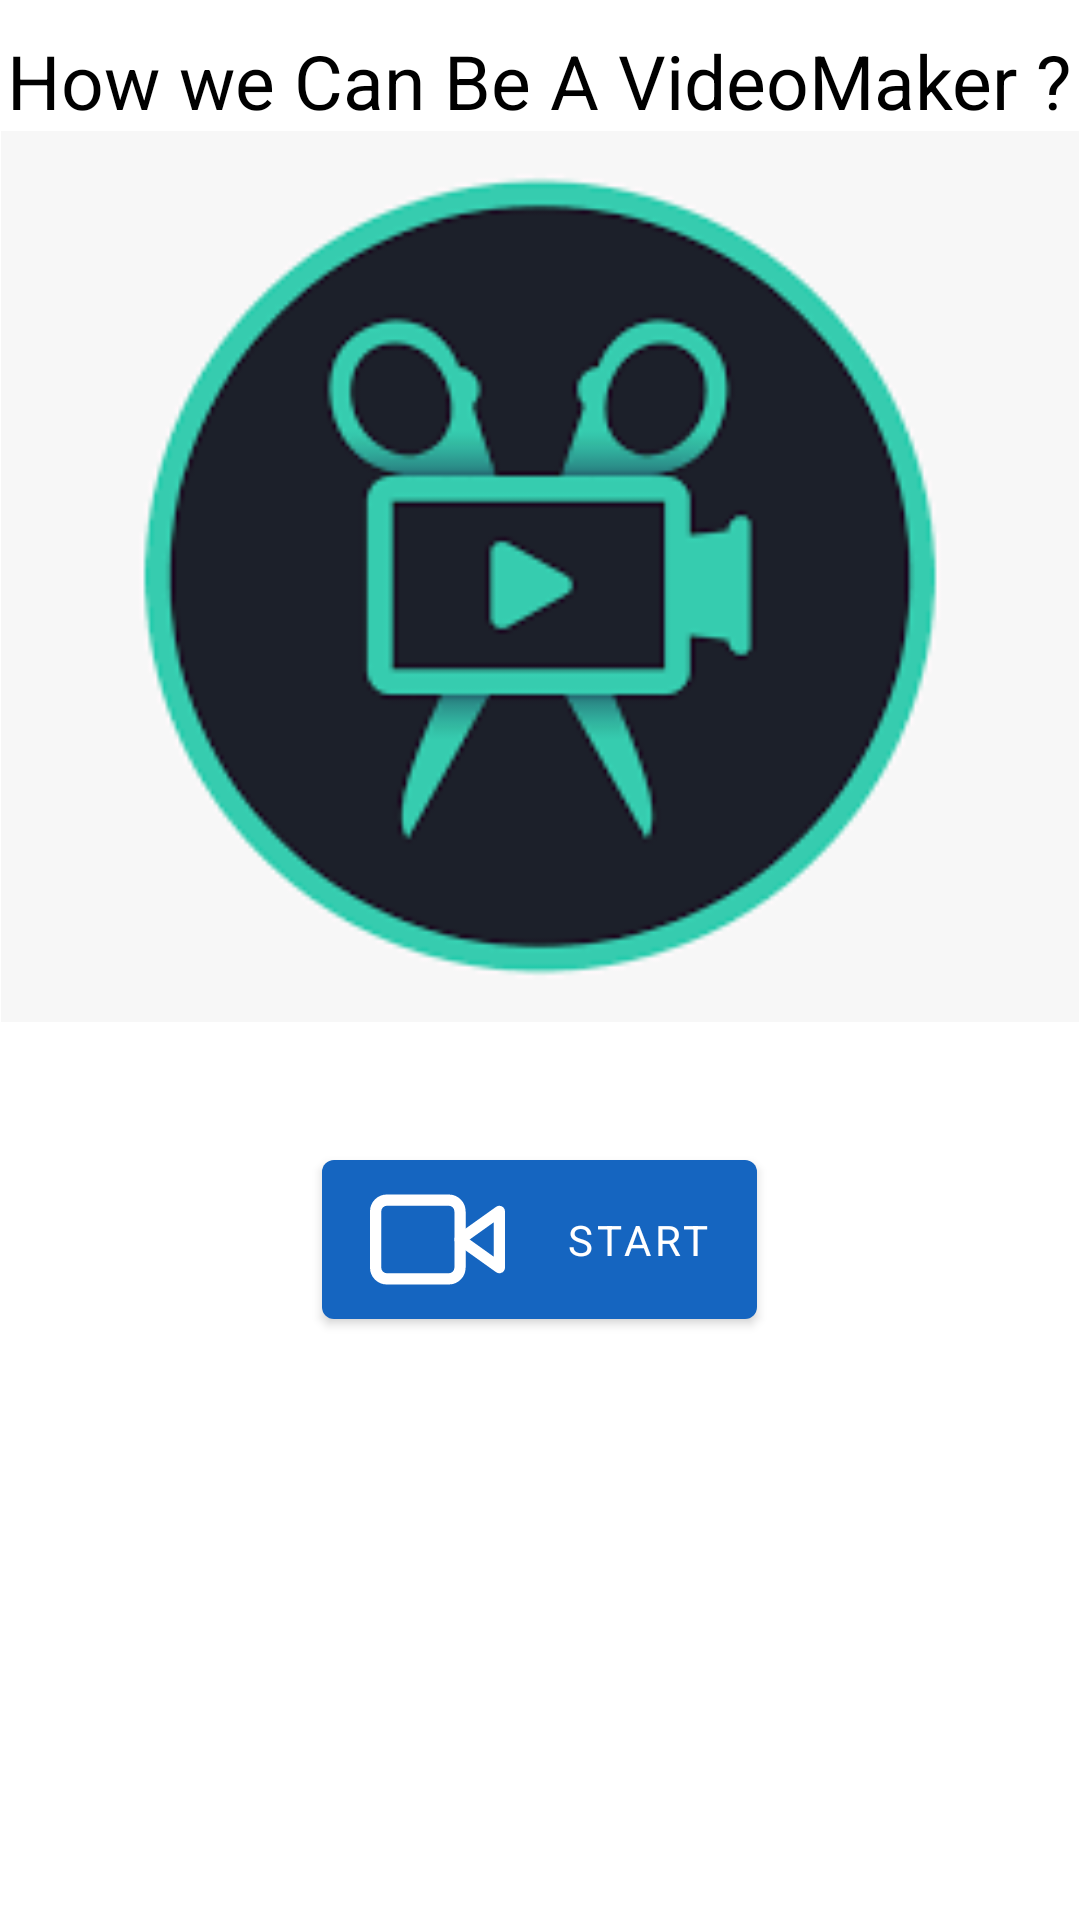

Here is an Android app screen rendered from its layout file. Give the layout XML and the strings, colors and styles it references.
<!-- AndroidManifest.xml: application theme Theme.WikiPedia -->
<!-- res/layout/fragmentvideomaker.xml -->
<?xml version="1.0" encoding="utf-8"?>
<LinearLayout android:layout_margin="20dp"
    android:orientation="vertical"
    xmlns:android="http://schemas.android.com/apk/res/android"
    android:layout_width="match_parent"
    android:layout_height="match_parent"
    xmlns:app="http://schemas.android.com/apk/res-auto">



    <TextView
        android:layout_marginTop="10dp"
        android:gravity="center"
        android:layout_gravity="center"
        android:textSize="25sp"
        android:textColor="@color/black"
        android:text="How we Can Be A VideoMaker ?"
        android:layout_width="wrap_content"
        android:layout_height="wrap_content"/>



    <ImageView
        android:adjustViewBounds="true"
        android:src="@drawable/videomaker"
        android:layout_width="match_parent"
        android:layout_height="wrap_content"/>




    <com.google.android.material.button.MaterialButton


      android:id="@+id/btnvideomaker"
        app:icon="@drawable/ic_video_maker"
        app:iconPadding="20dp"
        android:layout_marginTop="40dp"
        android:layout_gravity="center"
        android:text="Start"
        android:layout_width="wrap_content"
        android:layout_height="wrap_content"/>



</LinearLayout>
<!-- resources referenced by this layout -->
<resources>
  <color name="black">#FF000000</color>
  <!-- drawable ic_video_maker (drawable) -->
  <vector android:height="45dp" android:viewportHeight="24"
      android:viewportWidth="24" android:width="45dp" xmlns:android="http://schemas.android.com/apk/res/android">
      <path android:fillColor="#00000000"
          android:pathData="M23,7l-7,5l7,5l0,-10z"
          android:strokeColor="#ffff" android:strokeLineCap="round"
          android:strokeLineJoin="round" android:strokeWidth="2"/>
      <path android:fillColor="#00000000"
          android:pathData="M3,5L14,5A2,2 0,0 1,16 7L16,17A2,2 0,0 1,14 19L3,19A2,2 0,0 1,1 17L1,7A2,2 0,0 1,3 5z"
          android:strokeColor="#ffff" android:strokeLineCap="round"
          android:strokeLineJoin="round" android:strokeWidth="2"/>
  </vector>
  <!-- drawable videomaker: png bitmap (drawable, 4787 bytes) -->
  <style name="Theme.WikiPedia" parent="Theme.MaterialComponents.DayNight.NoActionBar">
  
          <item name="colorPrimary">@color/blue</item>
  
          <item name="colorPrimaryVariant">@color/blue_dark</item>
  
          <item name="colorOnPrimary">@color/white</item>
  
          
  
  
          <item name="colorSecondary">@color/orange</item>
  
          <item name="colorSecondaryVariant">@color/orange</item>
  
          <item name="colorOnSecondary">@color/white</item>
  
          
  
  
          <item name="android:statusBarColor" tools:targetApi="l">?attr/colorPrimary</item>
  
          <item name="fontFamily">@font/primary_bold</item>
  
          
  
  
      </style>
  
  
      -
  <color name="blue">#1565C0</color>
  <color name="blue_dark">#01579B</color>
  <color name="white">#FFFFFFFF</color>
  <color name="orange">#BF360C</color>
</resources>
